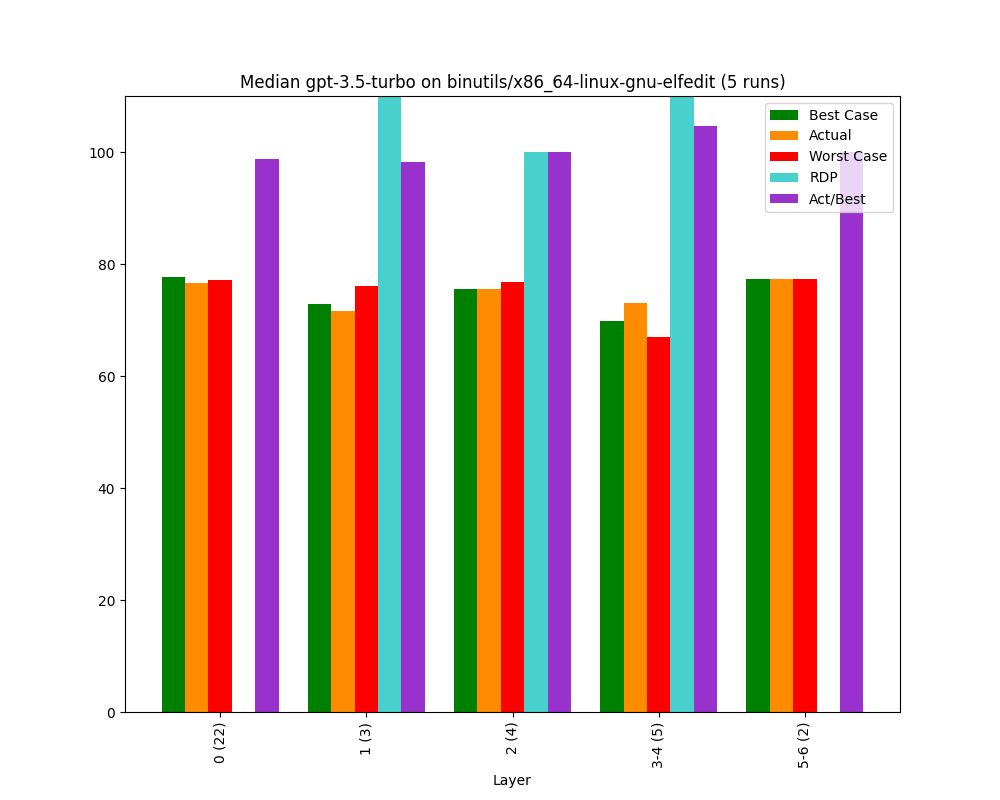

The file beside this chart, header and first rows:
, Bucket, Layer, Actual, Best Case, Worst Case, Act/Best, Act vs Best (direct), RDP, Change, Counted Actual, Counted Best, Counted Worst
0, 0, 0 (22), 76.68, 77.6, 77.12, 98.82, 97.73, -93.03, 76.68, 22.0, 22.0, 22.0
1, 1, 1 (3), 71.53, 72.88, 76.05, 98.15, 100.0, 142.5, -6.72, 3.0, 3.0, 3.0
2, 2, 2 (4), 75.59, 75.59, 76.84, 100.0, 94.17, 100.0, 5.68, 4.0, 4.0, 4.0
3, 3, 3-4 (5), 72.99, 69.78, 66.91, 104.6, 90.61, 211.8, -3.44, 5.0, 5.0, 5.0
4, 4, 5-6 (2), 77.27, 77.27, 77.27, 100.0, 84.09, , 5.87, 2.0, 2.0, 2.0
